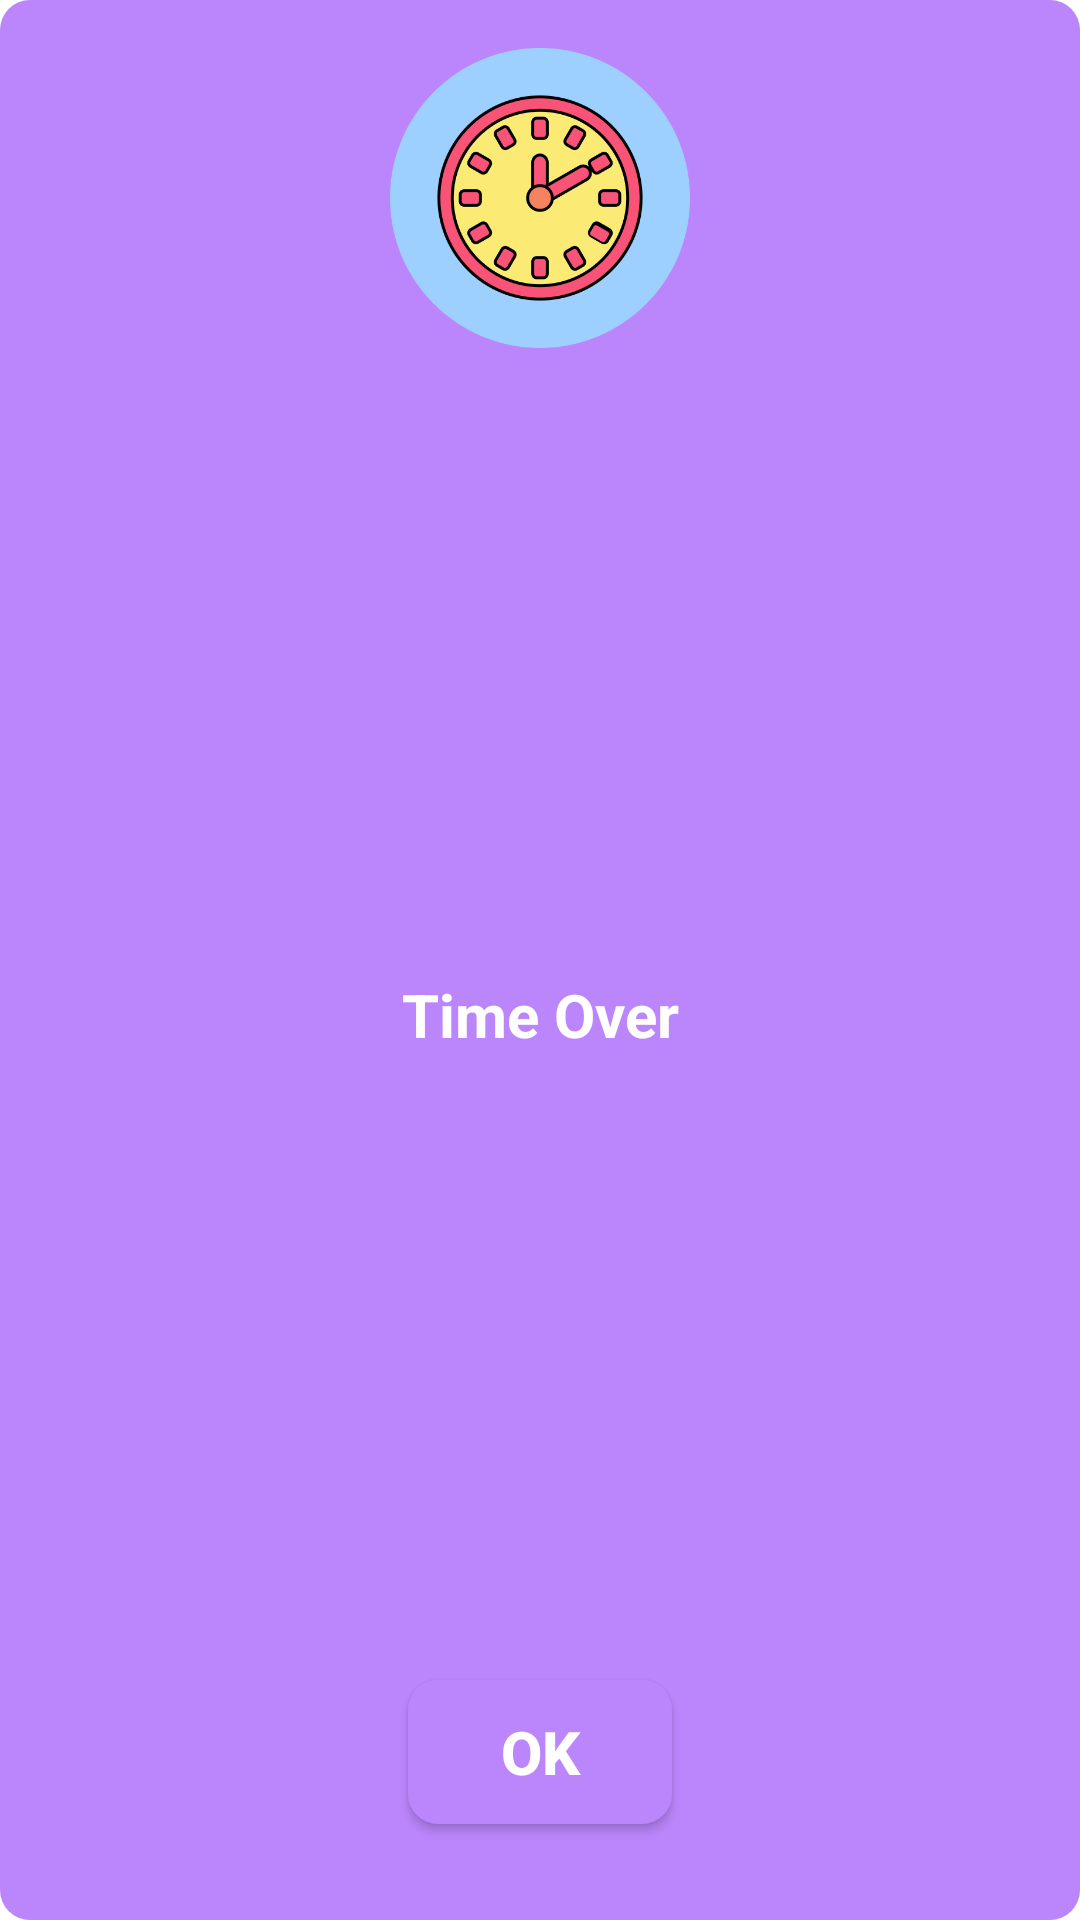

Layout XML and referenced resources for this Android screen:
<!-- AndroidManifest.xml: application theme Theme.SimpleQuiz2204 -->
<!-- res/layout/time_over.xml -->
<?xml version="1.0" encoding="utf-8"?>
<androidx.constraintlayout.widget.ConstraintLayout xmlns:android="http://schemas.android.com/apk/res/android"
    xmlns:app="http://schemas.android.com/apk/res-auto"
    android:layout_width="match_parent"
    android:layout_height="wrap_content"
    android:layout_marginLeft="22dp"
    android:layout_marginRight="22dp"
    android:background="@drawable/button_bg"
    android:orientation="vertical">

    <ImageView
        android:id="@+id/imageView5"
        android:layout_width="100dp"
        android:layout_height="100dp"
        android:layout_marginTop="16dp"
        android:src="@drawable/clock"
        app:layout_constraintEnd_toEndOf="parent"
        app:layout_constraintStart_toStartOf="parent"
        app:layout_constraintTop_toTopOf="parent" />

    <TextView
        android:id="@+id/textView"
        android:layout_width="match_parent"
        android:layout_height="wrap_content"
        android:layout_marginTop="50dp"
        android:layout_marginBottom="50dp"
        android:text="Time Over"
        android:textAlignment="center"
        android:textColor="@android:color/white"
        android:textSize="20sp"
        android:textStyle="bold"
        app:layout_constraintBottom_toTopOf="@+id/timeOver_ok"
        app:layout_constraintEnd_toEndOf="parent"
        app:layout_constraintStart_toStartOf="parent"
        app:layout_constraintTop_toBottomOf="@+id/imageView5" />

    <Button
        android:id="@+id/timeOver_ok"
        android:layout_width="wrap_content"
        android:layout_height="wrap_content"
        android:layout_gravity="center"
        android:layout_marginBottom="32dp"
        android:background="@drawable/button_bg"
        android:text="Ok"
        android:textColor="@android:color/white"
        android:textSize="20sp"
        android:textStyle="bold"
        app:layout_constraintBottom_toBottomOf="parent"
        app:layout_constraintEnd_toEndOf="parent"
        app:layout_constraintStart_toStartOf="parent" />
</androidx.constraintlayout.widget.ConstraintLayout>
<!-- resources referenced by this layout -->
<resources>
  <!-- drawable button_bg (drawable) -->
  <?xml version="1.0" encoding="utf-8"?>
  <shape xmlns:android="http://schemas.android.com/apk/res/android">
  
  
      <corners android:radius="10dp" />
  
      <solid android:color="@color/purple_200" />
  
  
  </shape>
  <!-- drawable clock: png bitmap (drawable, 59169 bytes) -->
  <style name="Theme.SimpleQuiz2204" parent="Theme.MaterialComponents.DayNight.NoActionBar">
          
          <item name="colorPrimary">@color/purple_500</item>
          <item name="colorPrimaryVariant">@color/purple_700</item>
          <item name="colorOnPrimary">@color/white</item>
          
          <item name="colorSecondary">@color/teal_200</item>
          <item name="colorSecondaryVariant">@color/teal_700</item>
          <item name="colorOnSecondary">@color/black</item>
          
          <item name="android:statusBarColor">?attr/colorPrimaryVariant</item>
          
      </style>
  <color name="purple_200">#FFBB86FC</color>
  <color name="purple_500">#FF6200EE</color>
  <color name="purple_700">#FF3700B3</color>
  <color name="white">#FFFFFFFF</color>
  <color name="teal_200">#FF03DAC5</color>
  <color name="teal_700">#FF018786</color>
  <color name="black">#FF000000</color>
</resources>
